3-way image classification set "dataset_final" from GitHub (Sree14hari/BridgeCrack-Segmentation); label vocabulary: heavy crack, light crack, medium crack.

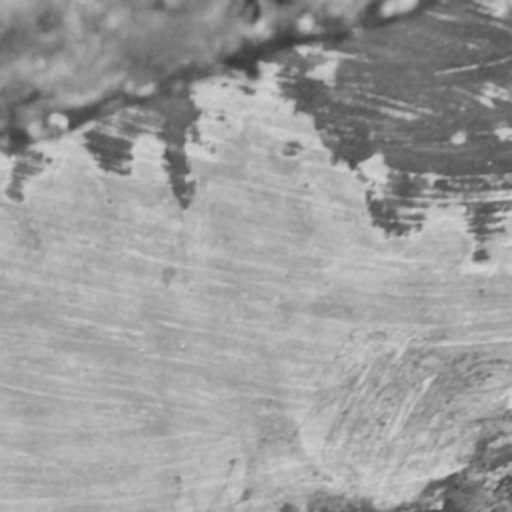
Label: medium crack

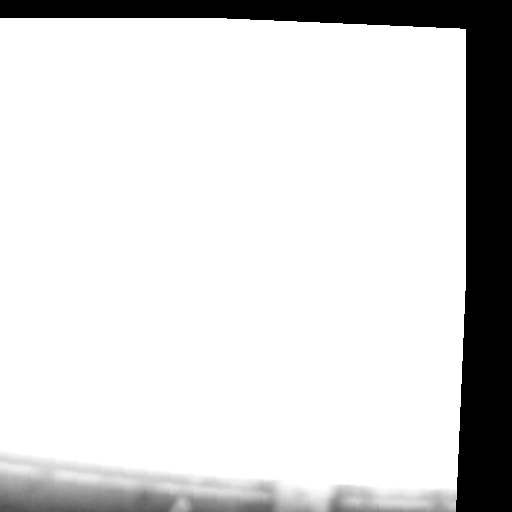
Label: light crack

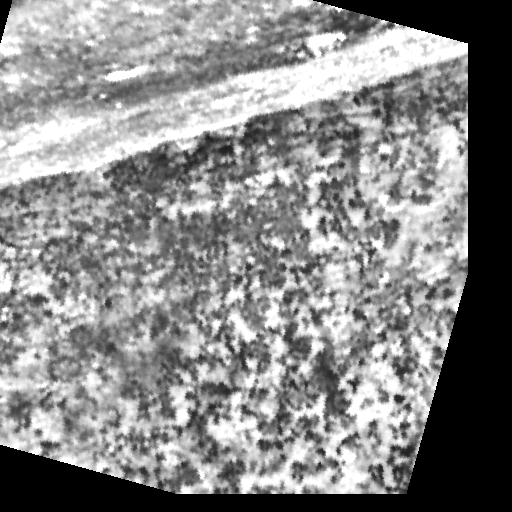
Label: heavy crack

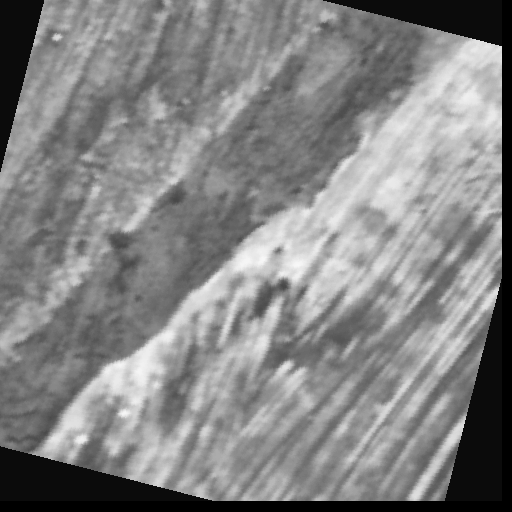
Label: medium crack

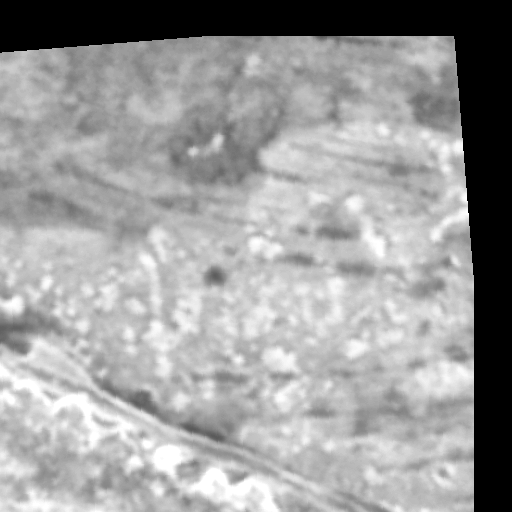
Label: light crack

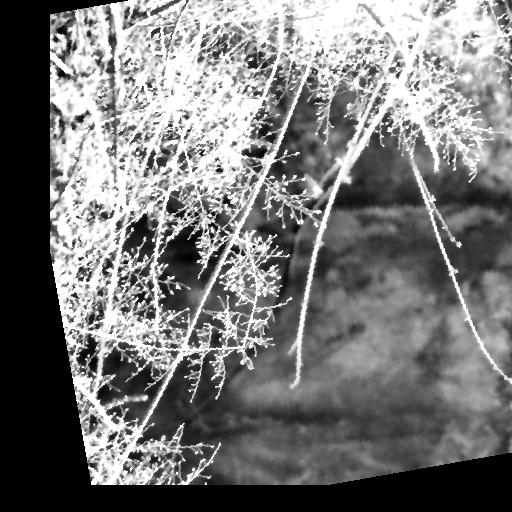
Label: heavy crack
